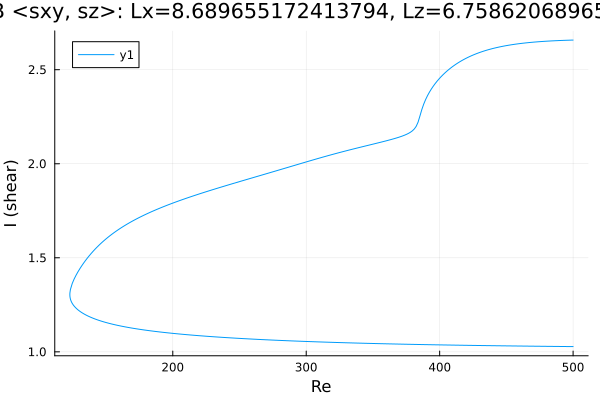

Data behind this chart, as committed beside it:
Re, shear
500.0, 1.028
498.8, 1.028
497.4, 1.028
496, 1.028
494.6, 1.028
493.2, 1.028
491.7, 1.028
490.3, 1.029
488.9, 1.029
487.5, 1.029
486.1, 1.029
484.7, 1.029
483.3, 1.029
481.8, 1.029
480.4, 1.029
479, 1.029
477.6, 1.029
476.2, 1.03
474.8, 1.03
473.4, 1.03
471.9, 1.03
470.5, 1.03
469.1, 1.03
467.7, 1.03
466.3, 1.03
464.9, 1.03
463.5, 1.031
462, 1.031
460.6, 1.031
459.2, 1.031
457.8, 1.031
456.4, 1.031
455, 1.031
453.6, 1.031
452.1, 1.032
450.7, 1.032
449.3, 1.032
447.9, 1.032
446.5, 1.032
445.1, 1.032
443.7, 1.032
442.2, 1.032
440.8, 1.033
439.4, 1.033
438, 1.033
436.6, 1.033
435.2, 1.033
433.8, 1.033
432.3, 1.033
430.9, 1.034
429.5, 1.034
428.1, 1.034
426.7, 1.034
425.3, 1.034
423.9, 1.034
422.4, 1.034
421, 1.035
419.6, 1.035
418.2, 1.035
416.8, 1.035
... 544 more rows
